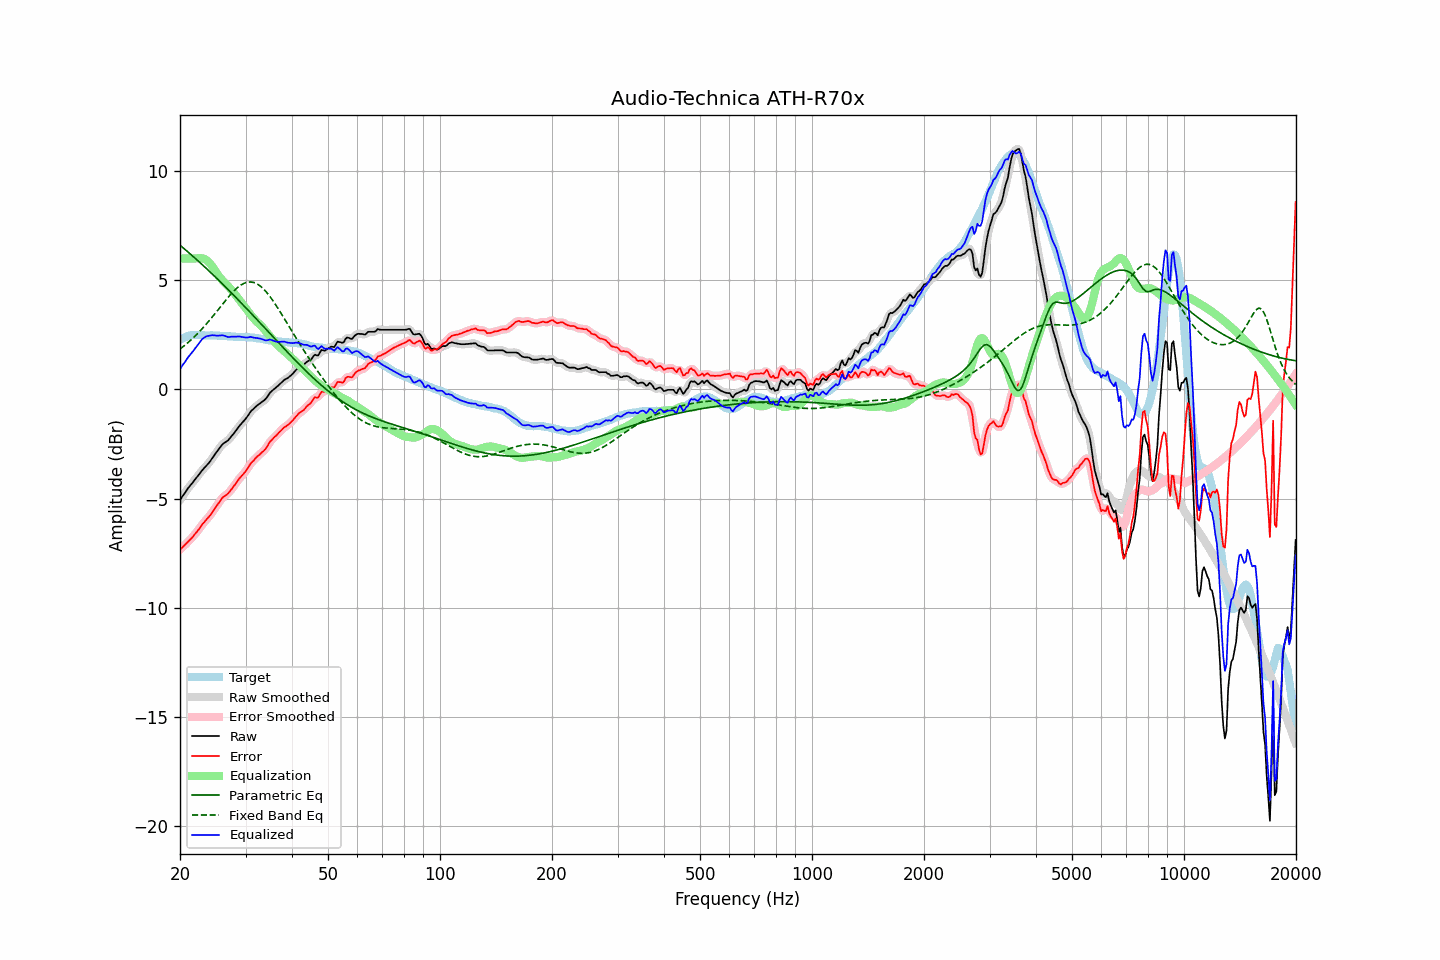

Source data for this figure (header and first rows):
frequency, raw, error, smoothed, error_smoothed, equalization, parametric_eq, fixed_band_eq, equalized_raw, equalized_smoothed, target
20.00, -5.07, -7.34, -5.07, -7.35, 6.00, 6.61, 1.85, 0.93, 0.93, 2.28
20.20, -4.96, -7.27, -4.96, -7.27, 6.00, 6.55, 1.91, 1.04, 1.04, 2.32
20.40, -4.85, -7.20, -4.85, -7.20, 6.00, 6.49, 1.97, 1.15, 1.15, 2.36
20.61, -4.75, -7.13, -4.74, -7.13, 6.00, 6.42, 2.03, 1.25, 1.26, 2.38
20.81, -4.64, -7.05, -4.64, -7.05, 6.00, 6.36, 2.09, 1.36, 1.36, 2.42
21.02, -4.53, -6.98, -4.53, -6.98, 6.00, 6.30, 2.15, 1.47, 1.47, 2.46
21.23, -4.44, -6.90, -4.44, -6.91, 6.00, 6.24, 2.21, 1.56, 1.56, 2.47
21.44, -4.35, -6.83, -4.34, -6.83, 6.00, 6.17, 2.28, 1.65, 1.66, 2.49
21.66, -4.26, -6.75, -4.25, -6.75, 6.00, 6.11, 2.35, 1.74, 1.75, 2.50
21.87, -4.16, -6.65, -4.16, -6.66, 6.00, 6.04, 2.42, 1.84, 1.84, 2.50
22.09, -4.07, -6.57, -4.07, -6.57, 6.01, 5.98, 2.49, 1.94, 1.94, 2.50
22.31, -3.98, -6.48, -3.97, -6.48, 6.01, 5.91, 2.57, 2.04, 2.04, 2.50
22.54, -3.88, -6.38, -3.88, -6.38, 6.02, 5.84, 2.64, 2.14, 2.14, 2.50
22.76, -3.79, -6.28, -3.78, -6.28, 6.02, 5.78, 2.72, 2.23, 2.23, 2.49
22.99, -3.69, -6.17, -3.69, -6.18, 6.01, 5.71, 2.80, 2.32, 2.31, 2.48
23.22, -3.61, -6.09, -3.61, -6.09, 5.98, 5.64, 2.88, 2.38, 2.38, 2.48
23.45, -3.53, -6.00, -3.53, -6.00, 5.95, 5.57, 2.97, 2.42, 2.42, 2.47
23.69, -3.45, -5.92, -3.45, -5.92, 5.89, 5.50, 3.05, 2.45, 2.45, 2.47
23.92, -3.37, -5.84, -3.36, -5.83, 5.83, 5.43, 3.14, 2.46, 2.47, 2.47
24.16, -3.27, -5.75, -3.26, -5.74, 5.74, 5.36, 3.23, 2.48, 2.48, 2.48
24.40, -3.16, -5.64, -3.16, -5.64, 5.64, 5.29, 3.32, 2.49, 2.48, 2.48
24.65, -3.06, -5.53, -3.05, -5.53, 5.54, 5.22, 3.41, 2.48, 2.48, 2.47
24.89, -2.95, -5.41, -2.95, -5.42, 5.42, 5.15, 3.50, 2.48, 2.47, 2.47
25.14, -2.85, -5.31, -2.85, -5.31, 5.31, 5.08, 3.59, 2.47, 2.46, 2.47
25.39, -2.75, -5.21, -2.74, -5.21, 5.21, 5.01, 3.68, 2.47, 2.47, 2.47
25.65, -2.65, -5.10, -2.64, -5.10, 5.12, 4.94, 3.78, 2.47, 2.47, 2.46
25.91, -2.55, -5.00, -2.56, -5.00, 5.03, 4.87, 3.87, 2.48, 2.48, 2.45
26.16, -2.48, -4.92, -2.48, -4.93, 4.95, 4.79, 3.96, 2.48, 2.47, 2.45
26.43, -2.43, -4.87, -2.43, -4.87, 4.88, 4.72, 4.05, 2.45, 2.45, 2.44
26.69, -2.38, -4.82, -2.38, -4.82, 4.80, 4.65, 4.14, 2.43, 2.43, 2.44
26.96, -2.33, -4.76, -2.32, -4.75, 4.73, 4.57, 4.23, 2.40, 2.41, 2.43
27.23, -2.24, -4.67, -2.24, -4.67, 4.65, 4.50, 4.31, 2.41, 2.41, 2.43
27.50, -2.15, -4.58, -2.15, -4.58, 4.57, 4.42, 4.40, 2.42, 2.41, 2.43
27.77, -2.06, -4.48, -2.06, -4.48, 4.48, 4.35, 4.47, 2.42, 2.42, 2.42
28.05, -1.97, -4.39, -1.96, -4.38, 4.38, 4.27, 4.55, 2.42, 2.42, 2.42
28.33, -1.87, -4.27, -1.87, -4.28, 4.29, 4.20, 4.62, 2.42, 2.42, 2.41
28.62, -1.77, -4.18, -1.77, -4.18, 4.19, 4.12, 4.68, 2.42, 2.42, 2.41
28.90, -1.67, -4.07, -1.67, -4.08, 4.09, 4.05, 4.74, 2.43, 2.42, 2.41
29.19, -1.59, -3.99, -1.58, -3.99, 4.00, 3.97, 4.79, 2.41, 2.41, 2.41
29.48, -1.50, -3.91, -1.50, -3.91, 3.90, 3.89, 4.83, 2.41, 2.40, 2.41
29.78, -1.42, -3.82, -1.42, -3.83, 3.80, 3.82, 4.87, 2.39, 2.39, 2.40
30.08, -1.33, -3.74, -1.32, -3.73, 3.71, 3.74, 4.89, 2.38, 2.38, 2.41
30.38, -1.23, -3.62, -1.22, -3.62, 3.61, 3.66, 4.92, 2.38, 2.39, 2.39
30.68, -1.12, -3.51, -1.12, -3.51, 3.51, 3.58, 4.92, 2.40, 2.40, 2.39
30.99, -1.01, -3.39, -1.02, -3.40, 3.42, 3.51, 4.93, 2.41, 2.40, 2.38
31.30, -0.94, -3.31, -0.93, -3.31, 3.33, 3.43, 4.91, 2.39, 2.39, 2.38
31.61, -0.87, -3.24, -0.86, -3.23, 3.24, 3.35, 4.90, 2.37, 2.38, 2.38
31.93, -0.80, -3.15, -0.80, -3.16, 3.16, 3.27, 4.87, 2.36, 2.36, 2.35
32.24, -0.74, -3.08, -0.74, -3.09, 3.09, 3.19, 4.84, 2.35, 2.35, 2.34
32.57, -0.68, -3.02, -0.68, -3.01, 3.02, 3.12, 4.79, 2.34, 2.34, 2.34
32.89, -0.63, -2.96, -0.62, -2.95, 2.95, 3.04, 4.74, 2.32, 2.33, 2.33
33.22, -0.57, -2.87, -0.57, -2.89, 2.88, 2.96, 4.67, 2.31, 2.30, 2.31
33.55, -0.52, -2.82, -0.52, -2.82, 2.79, 2.88, 4.60, 2.28, 2.28, 2.31
33.89, -0.46, -2.74, -0.45, -2.74, 2.71, 2.80, 4.52, 2.25, 2.26, 2.28
34.23, -0.37, -2.65, -0.36, -2.64, 2.62, 2.72, 4.44, 2.25, 2.26, 2.28
34.57, -0.26, -2.52, -0.26, -2.52, 2.53, 2.64, 4.35, 2.27, 2.27, 2.26
34.92, -0.15, -2.40, -0.16, -2.41, 2.44, 2.56, 4.25, 2.29, 2.28, 2.25
35.27, -0.08, -2.32, -0.08, -2.32, 2.34, 2.48, 4.15, 2.27, 2.27, 2.25
35.62, -0.02, -2.24, -0.01, -2.24, 2.25, 2.40, 4.05, 2.24, 2.24, 2.22
35.97, 0.04, -2.17, 0.04, -2.17, 2.17, 2.33, 3.94, 2.21, 2.21, 2.21
... 635 more rows
